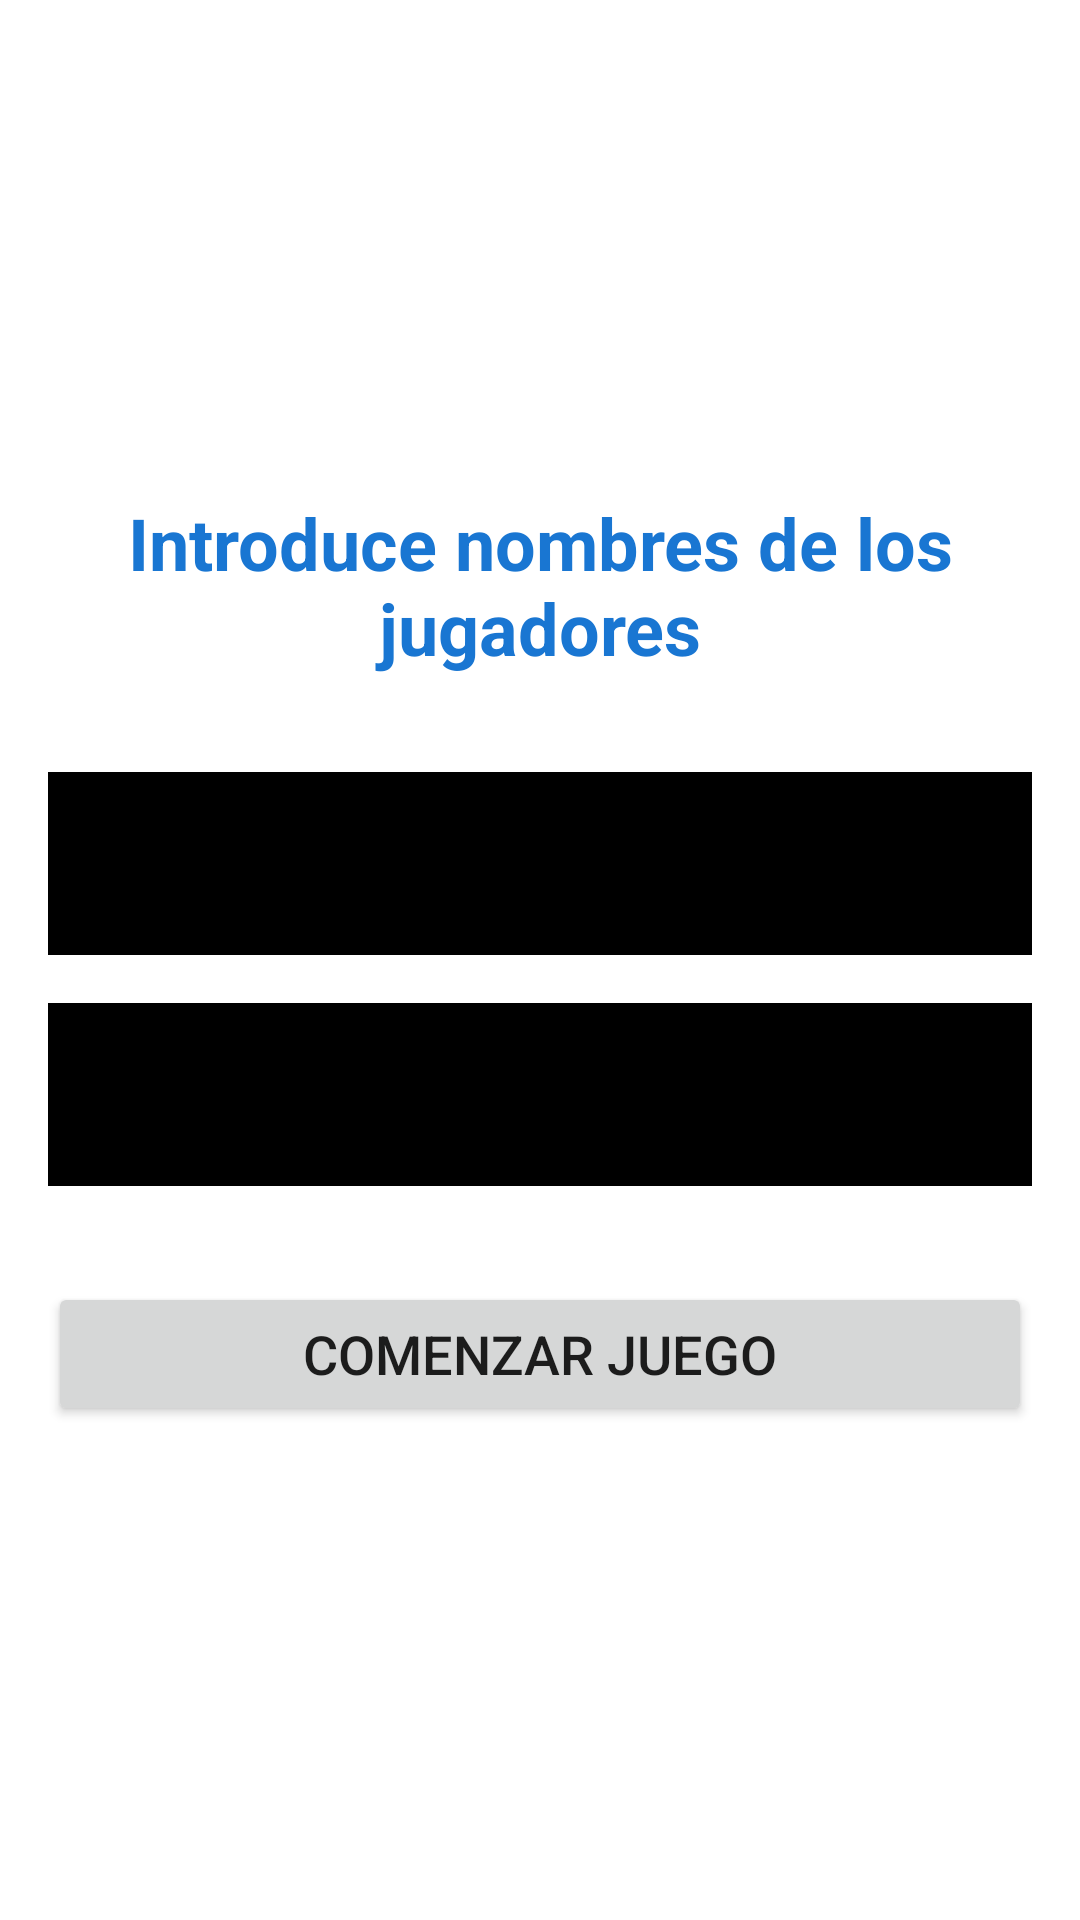

Reconstruct the res/layout file that produces this screen, plus the resources it refers to.
<!-- AndroidManifest.xml: application theme Theme.BatallaNavalGame -->
<!-- res/layout/activity_player_input.xml -->
<?xml version="1.0" encoding="utf-8"?>
<LinearLayout xmlns:android="http://schemas.android.com/apk/res/android"
    android:layout_width="match_parent"
    android:layout_height="match_parent"
    android:orientation="vertical"
    android:padding="16dp"
    android:gravity="center"
    android:background="@color/white">

    <TextView
        android:layout_width="match_parent"
        android:layout_height="wrap_content"
        android:text="@string/player_input_title"
        android:textSize="24sp"
        android:textStyle="bold"
        android:textColor="?attr/colorPrimary"
        android:gravity="center"
        android:layout_marginBottom="32dp"/>

    <com.google.android.material.textfield.TextInputLayout
        android:layout_width="match_parent"
        android:layout_height="wrap_content"
        android:layout_marginBottom="16dp"
        android:background="@color/black"
        style="@style/Widget.MaterialComponents.TextInputLayout.OutlinedBox">

        <com.google.android.material.textfield.TextInputEditText
            android:id="@+id/etJugador1"
            android:layout_width="match_parent"
            android:layout_height="wrap_content"
            android:hint="@string/player1_hint"
            android:background="@color/black"
            android:inputType="textPersonName"/>
    </com.google.android.material.textfield.TextInputLayout>

    <com.google.android.material.textfield.TextInputLayout
        android:layout_width="match_parent"
        android:layout_height="wrap_content"
        android:layout_marginBottom="32dp"
        android:background="@color/black"
        style="@style/Widget.MaterialComponents.TextInputLayout.OutlinedBox">

        <com.google.android.material.textfield.TextInputEditText
            android:id="@+id/etJugador2"
            android:layout_width="match_parent"
            android:layout_height="wrap_content"
            android:hint="@string/player2_hint"
            android:background="@color/black"
            android:inputType="textPersonName"/>
    </com.google.android.material.textfield.TextInputLayout>

    <Button
        android:id="@+id/btnEmpezarJuego"
        android:layout_width="match_parent"
        android:layout_height="wrap_content"
        android:text="@string/start_game"
        android:textSize="18sp"/>

</LinearLayout>
<!-- resources referenced by this layout -->
<resources>
  <color name="black">#FF000000</color>
  <color name="white">#FFFFFFFF</color>
  <string name="player1_hint">Nombre del Jugador 1</string>
  <string name="player2_hint">Nombre del Jugador 2</string>
  <string name="player_input_title">Introduce nombres de los jugadores</string>
  <string name="start_game">Comenzar Juego</string>
  <style name="Theme.BatallaNavalGame" parent="Theme.MaterialComponents.DayNight.DarkActionBar">
          
          <item name="colorPrimary">@color/blue_primary</item>
          <item name="colorPrimaryVariant">@color/blue_dark</item>
          <item name="colorOnPrimary">@color/white</item>
          
          <item name="colorSecondary">@color/teal_200</item>
          <item name="colorSecondaryVariant">@color/teal_700</item>
          <item name="colorOnSecondary">@color/black</item>
          
          <item name="android:statusBarColor">?attr/colorPrimaryVariant</item>
          
      </style>
  <color name="blue_primary">#1976D2</color>
  <color name="blue_dark">#0D47A1</color>
  <color name="teal_200">#FF03DAC5</color>
  <color name="teal_700">#FF018786</color>
</resources>
